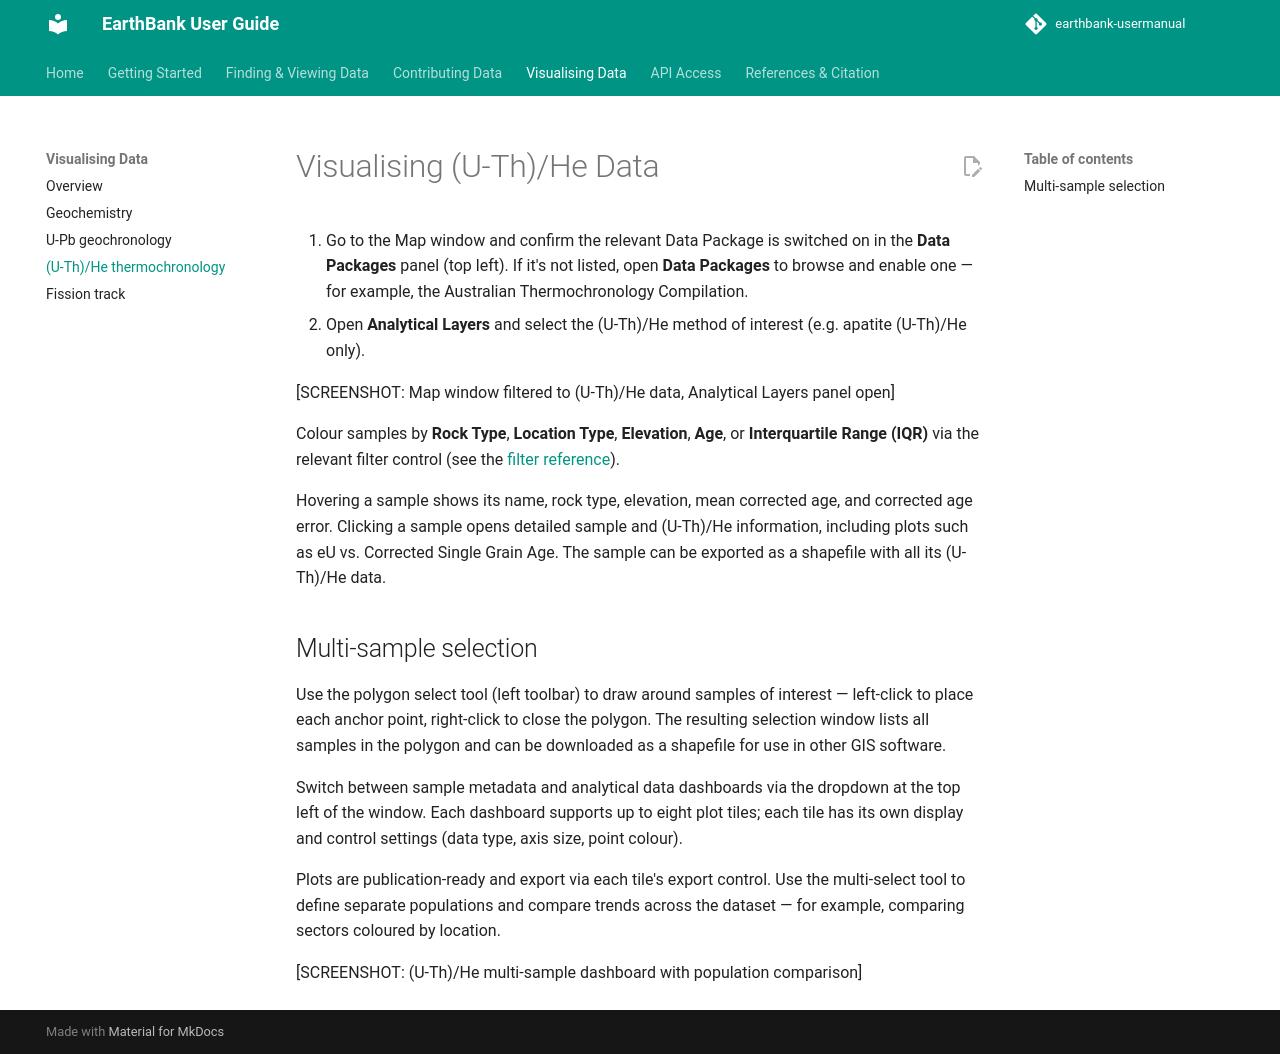

repository: ware-bryant/earthbank-usermanual · page: 03_visualising-data/uth-he-thermochronology/index.html · generator: mkdocs

# Visualising (U-Th)/He Data

1. Go to the Map window and confirm the relevant Data Package is switched on in the **Data Packages** panel (top left). If it's not listed, open **Data Packages** to browse and enable one — for example, the Australian Thermochronology Compilation.
2. Open **Analytical Layers** and select the (U-Th)/He method of interest (e.g. apatite (U-Th)/He only).

[SCREENSHOT: Map window filtered to (U-Th)/He data, Analytical Layers panel open]

Colour samples by **Rock Type**, **Location Type**, **Elevation**, **Age**, or **Interquartile Range (IQR)** via the relevant filter control (see the [filter reference](../01_finding-and-viewing-data/map-window.md#filter-pop-ups)).

Hovering a sample shows its name, rock type, elevation, mean corrected age, and corrected age error. Clicking a sample opens detailed sample and (U-Th)/He information, including plots such as eU vs. Corrected Single Grain Age. The sample can be exported as a shapefile with all its (U-Th)/He data.

## Multi-sample selection

Use the polygon select tool (left toolbar) to draw around samples of interest — left-click to place each anchor point, right-click to close the polygon. The resulting selection window lists all samples in the polygon and can be downloaded as a shapefile for use in other GIS software.

Switch between sample metadata and analytical data dashboards via the dropdown at the top left of the window. Each dashboard supports up to eight plot tiles; each tile has its own display and control settings (data type, axis size, point colour).

Plots are publication-ready and export via each tile's export control. Use the multi-select tool to define separate populations and compare trends across the dataset — for example, comparing sectors coloured by location.

[SCREENSHOT: (U-Th)/He multi-sample dashboard with population comparison]
